Run: headless pygame with SDL's dummy video driver; simulated clock (each Clock.tick advances the game by its frame time, no real sleeping); random seed 0; keys injected as events and as key.get_pressed() state; no mouse input.
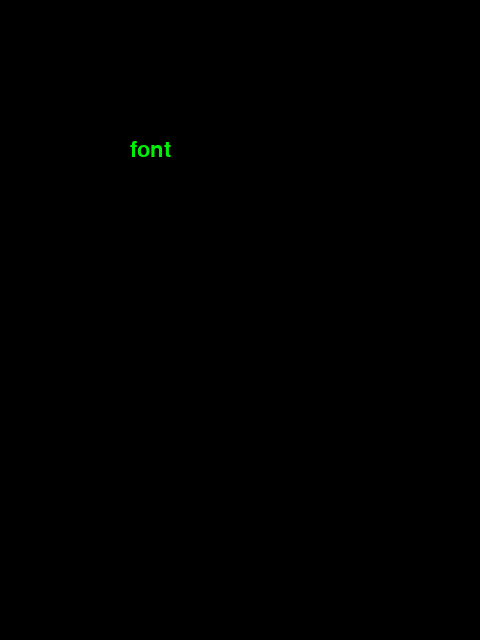
Frame 1 of 4 · flips 1–60 · no input
Frame 2 of 4 · flips 61–180 · tapped SPACE, RETURN · held RIGHT (→), D · screen unchanged from frame 1, image omitted
Frame 3 of 4 · flips 181–300 · held DOWN (↓), S · screen unchanged from frame 2, image omitted
Frame 4 of 4 · flips 301–420 · held LEFT (←), A, UP (↑), W · screen unchanged from frame 3, image omitted

The pygame program that drew these frames:

import pygame,sys

pygame.init()      


screen_width = 480  
screen_height = 640 
screen = pygame.display.set_mode((screen_width,screen_height))

clock = pygame.time.Clock()
pygame.display.set_caption("Game")

#화면에 글자 띄우기
#폰트설정
fontObj = pygame.font.Font(None, 32)    #None = 글꼴을 설정하지 않음, 기본폰트, 텍스트 크기는 32
#텍스트가 표시된 surface를 만듬
textSurfaceObj = fontObj.render('font', True, (0,240,10))   # 첫번째 인자는 출력 내용,두번째는 Anti-aliasing사용 여부,세번째는 색
#텍스트 표시될 위치 설정
textRectObj = textSurfaceObj.get_rect()         #텍스트 객체의 출력 위치를 가져오기 위함
textRectObj.center = (150,150)                  #텍스트 객체의 출력 중심의 좌표
#텍스트를 화면에 표시
screen.blit(textSurfaceObj, textRectObj) 



running = True  
while running:
    clock.tick(20)
    for event in pygame.event.get():   
        if event.type == pygame.QUIT:   
            running = False  
  
    pygame.display.update()

# pygame 종료
pygame.quit()
sys.exit()
